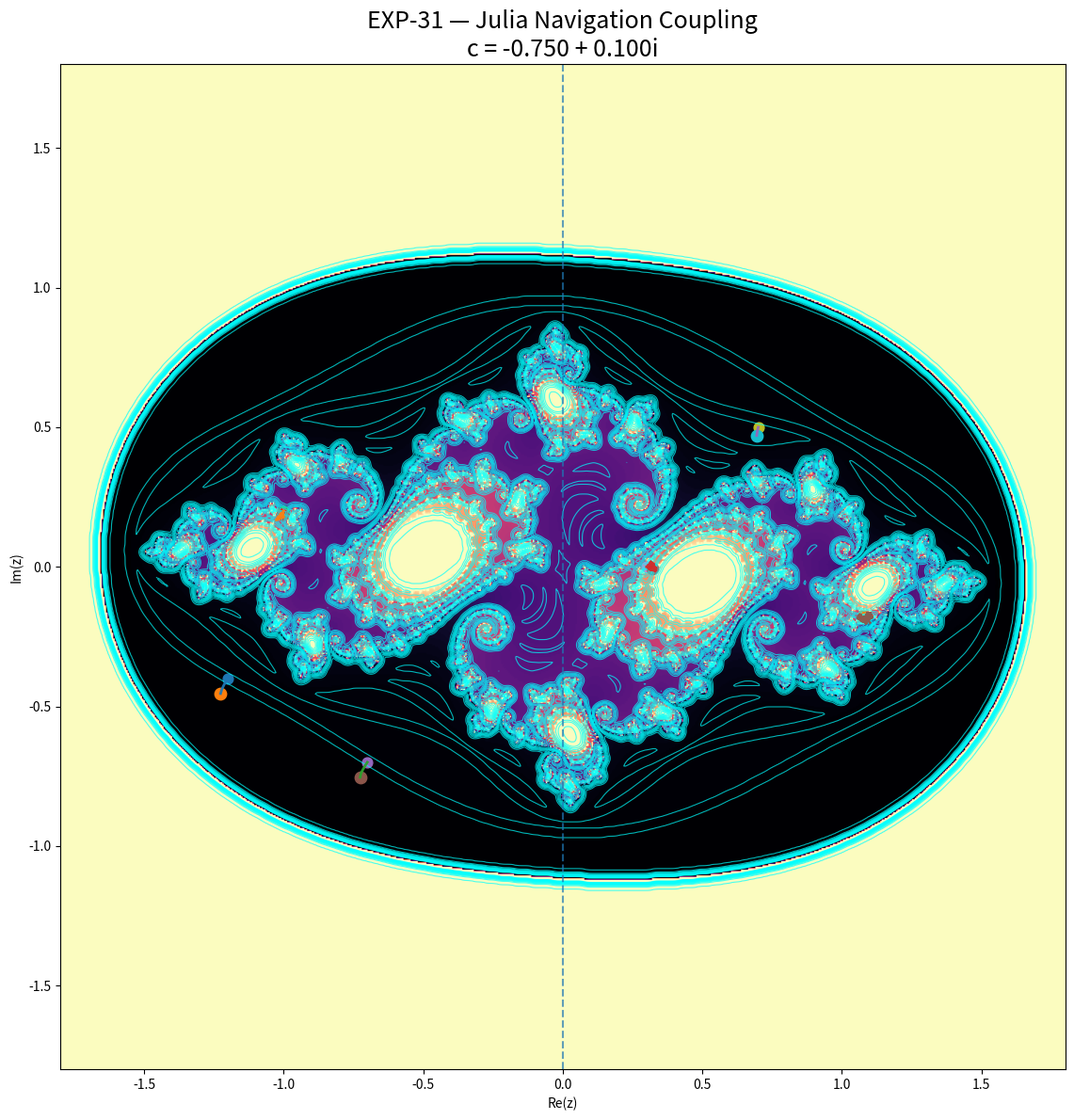

This figure's Python source:
# exp_31_julia_navigation_coupling.py
# ============================================================
# EXP-31 — Julia Navigation Coupling
#
# Goal:
# Explore whether navigation trajectories inside a Julia field
# exhibit the same transition topology observed in JANUS routing:
#
# - basin locking
# - transition gates
# - neck regions
# - drift corridors
# - navigation sensitivity
#
# Exploratory only.
# ============================================================

import numpy as np
import matplotlib.pyplot as plt
from scipy.ndimage import gaussian_gradient_magnitude

# ------------------------------------------------------------
# Julia parameter
# ------------------------------------------------------------

C = complex(-0.750, 0.100)

# ------------------------------------------------------------
# Grid setup
# ------------------------------------------------------------

N = 700

x = np.linspace(-1.8, 1.8, N)
y = np.linspace(-1.8, 1.8, N)

X, Y = np.meshgrid(x, y)

Z0 = X + 1j * Y

# ------------------------------------------------------------
# Julia iteration
# ------------------------------------------------------------

max_iter = 120

Z = Z0.copy()

escape = np.zeros(Z.shape)

mask = np.ones(Z.shape, dtype=bool)

for i in range(max_iter):

    Z[mask] = Z[mask]**2 + C

    escaped = np.abs(Z) > 2.0

    newly_escaped = escaped & mask

    escape[newly_escaped] = i

    mask &= ~escaped

escape[escape == 0] = max_iter

# ------------------------------------------------------------
# Structural field
# ------------------------------------------------------------

field = gaussian_gradient_magnitude(escape, sigma=2.0)

# ------------------------------------------------------------
# Navigation field
# ------------------------------------------------------------

gy, gx = np.gradient(field)

# negative gradient = flow toward coherent basins
vx = -gx
vy = -gy

# normalize
norm = np.sqrt(vx**2 + vy**2) + 1e-9

vx /= norm
vy /= norm

# ------------------------------------------------------------
# Navigation trajectories
# ------------------------------------------------------------

def trace_path(x0, y0, steps=220, dt=0.015):

    px = [x0]
    py = [y0]

    x_curr = x0
    y_curr = y0

    for _ in range(steps):

        ix = np.argmin(np.abs(x - x_curr))
        iy = np.argmin(np.abs(y - y_curr))

        if ix <= 1 or ix >= N-2 or iy <= 1 or iy >= N-2:
            break

        dx = vx[iy, ix]
        dy = vy[iy, ix]

        x_curr += dx * dt
        y_curr += dy * dt

        px.append(x_curr)
        py.append(y_curr)

    return np.array(px), np.array(py)

# ------------------------------------------------------------
# Seed points
# ------------------------------------------------------------

seed_points = [
    (-1.2, -0.4),
    (-1.0,  0.2),
    (-0.7, -0.7),
    ( 0.3,  0.0),
    ( 0.7,  0.5),
    ( 1.1, -0.2),
]

# ------------------------------------------------------------
# Plot
# ------------------------------------------------------------

fig, ax = plt.subplots(figsize=(12, 12))

ax.imshow(
    escape,
    extent=[x.min(), x.max(), y.min(), y.max()],
    origin="lower",
    cmap="magma"
)

# ------------------------------------------------------------
# Overlay gradient structure
# ------------------------------------------------------------

levels = np.linspace(
    np.percentile(field, 70),
    np.percentile(field, 99),
    14
)

ax.contour(
    X,
    Y,
    field,
    levels=levels,
    colors="cyan",
    linewidths=0.8,
    alpha=0.7
)

# ------------------------------------------------------------
# Draw trajectories
# ------------------------------------------------------------

for sx, sy in seed_points:

    px, py = trace_path(sx, sy)

    ax.plot(
        px,
        py,
        linewidth=2.0,
        alpha=0.95
    )

    ax.scatter(px[0], py[0], s=60)
    ax.scatter(px[-1], py[-1], s=80)

# ------------------------------------------------------------
# Transition neck marker
# ------------------------------------------------------------

ax.axvline(
    0,
    linestyle="--",
    linewidth=1.5,
    alpha=0.7
)

# ------------------------------------------------------------
# Labels
# ------------------------------------------------------------

ax.set_title(
    "EXP-31 — Julia Navigation Coupling\n"
    f"c = {C.real:.3f} + {C.imag:.3f}i",
    fontsize=18
)

ax.set_xlabel("Re(z)")
ax.set_ylabel("Im(z)")

plt.tight_layout()

# ------------------------------------------------------------
# Save
# ------------------------------------------------------------

plt.savefig(
    "exp_31_julia_navigation_coupling.png",
    dpi=300
)

plt.show()

# ------------------------------------------------------------
# Notes
# ------------------------------------------------------------

print("\nEXP-31 — Julia Navigation Coupling")
print("--------------------------------------------------")
print("parameter c =", C)
print()
print("Interpretation:")
print("- trajectories converging into regions -> basin locking")
print("- narrow crossings -> transition gates")
print("- unstable rerouting -> drift sensitivity")
print("- coherent channels -> navigation corridors")
print()
print("Exploratory only.")
